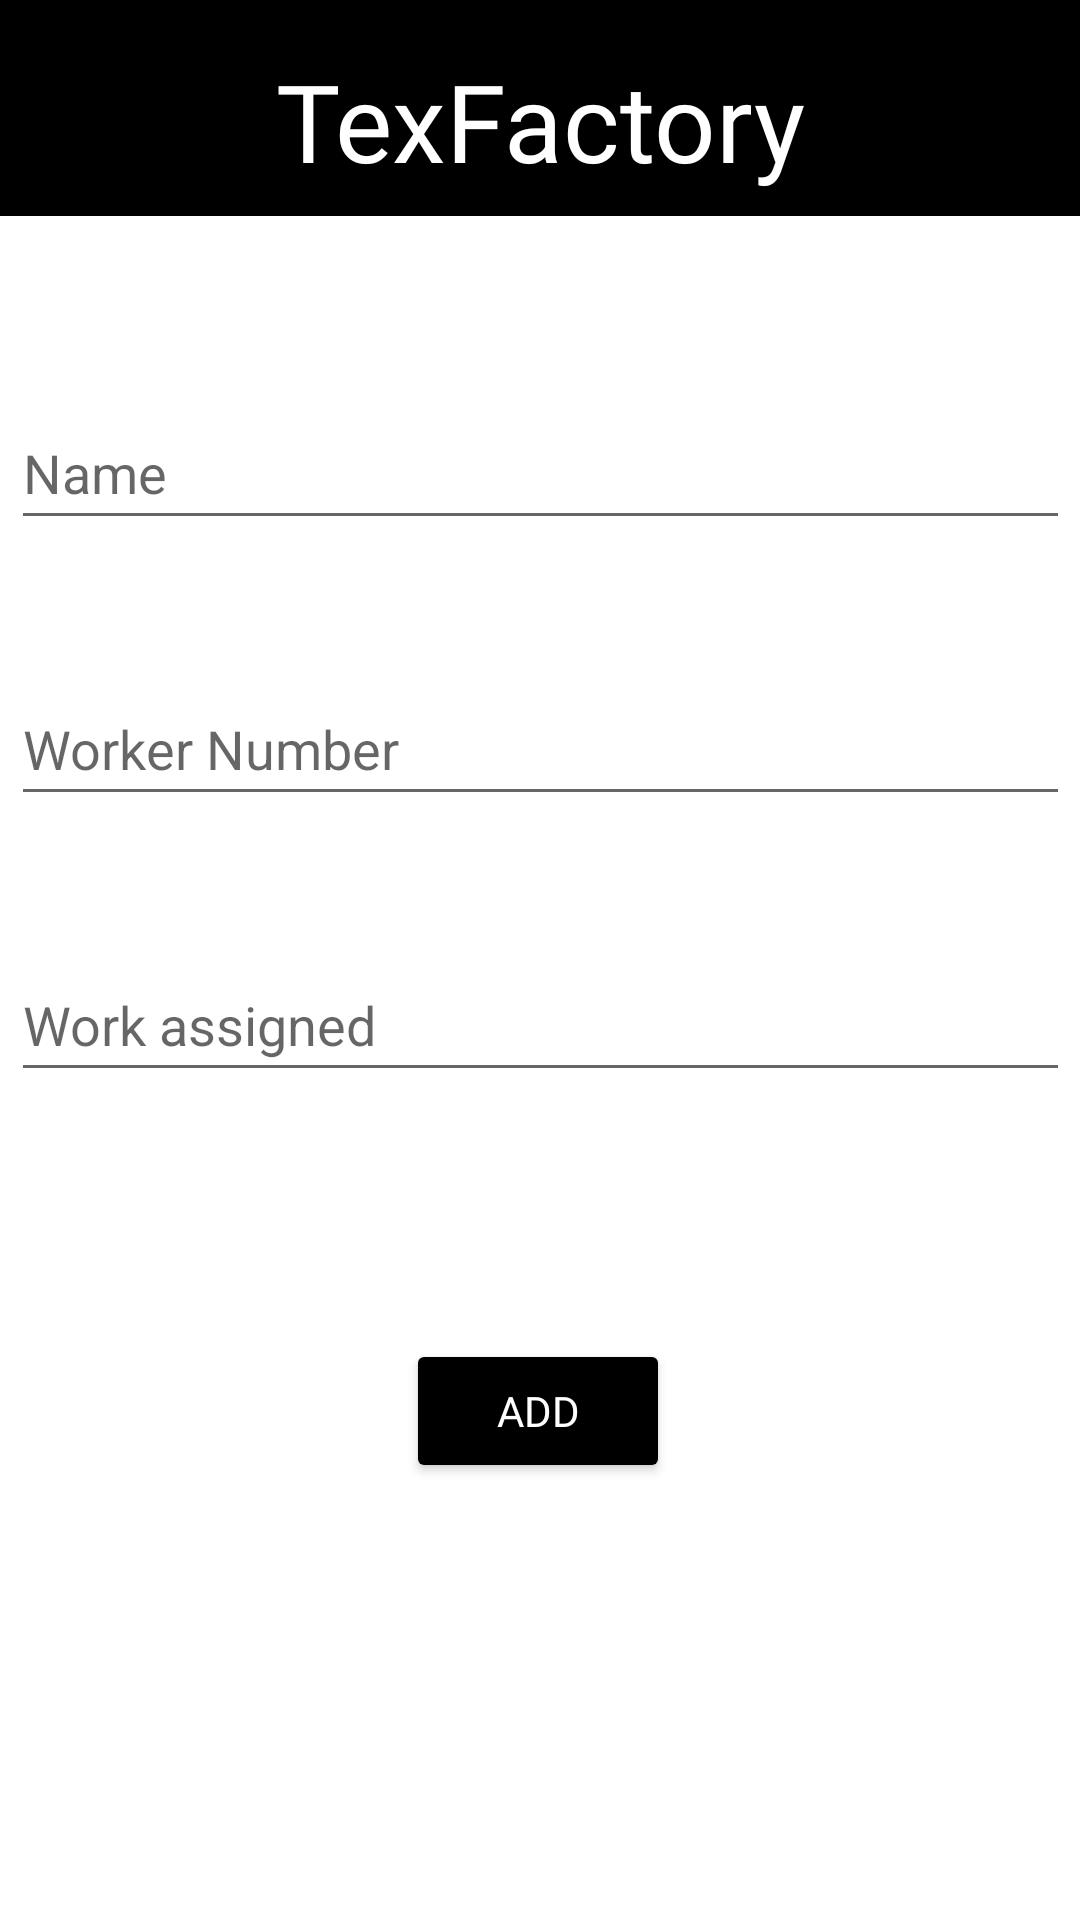

Layout XML and referenced resources for this Android screen:
<!-- AndroidManifest.xml: application theme Theme.TexFactoryAd -->
<!-- res/layout/activity_add_worker.xml -->
<?xml version="1.0" encoding="utf-8"?>
<androidx.constraintlayout.widget.ConstraintLayout xmlns:android="http://schemas.android.com/apk/res/android"
    xmlns:app="http://schemas.android.com/apk/res-auto"
    xmlns:tools="http://schemas.android.com/tools"
    android:layout_width="match_parent"
    android:layout_height="match_parent"
    android:background="@color/white"
    tools:context=".AddWorker">

    <LinearLayout
        android:id="@+id/linearLayout"
        android:layout_width="match_parent"
        android:layout_height="72dp"
        android:background="#000000"
        android:backgroundTint="@color/black"
        android:orientation="horizontal"
        app:layout_constraintBottom_toBottomOf="parent"
        app:layout_constraintEnd_toEndOf="parent"
        app:layout_constraintHorizontal_bias="0.0"
        app:layout_constraintStart_toStartOf="parent"
        app:layout_constraintTop_toTopOf="parent"
        app:layout_constraintVertical_bias="0.0">

        <TextView
            android:id="@+id/textView2"
            android:layout_width="wrap_content"
            android:layout_height="wrap_content"
            android:layout_marginTop="16dp"
            android:layout_weight="1"
            android:fontFamily="@font/ubunturegular"
            android:gravity="center_horizontal"
            android:text="TexFactory"
            android:textColor="@color/white"
            android:textSize="36dp" />
    </LinearLayout>

    <EditText
        android:id="@+id/editWorkerNumber"
        android:layout_width="353dp"
        android:layout_height="wrap_content"
        android:layout_marginTop="44dp"
        android:ems="10"
        android:hint="Worker Number"
        android:inputType="number"
        android:minHeight="48dp"
        app:layout_constraintEnd_toEndOf="parent"
        app:layout_constraintStart_toStartOf="parent"
        app:layout_constraintTop_toBottomOf="@+id/name" />

    <Button
        android:id="@+id/button3"
        android:layout_width="wrap_content"
        android:layout_height="wrap_content"
        android:backgroundTint="@color/black"
        android:fontFamily="@font/ubunturegular"
        android:text="Add"
        android:textColor="@color/white"
        app:layout_constraintBottom_toBottomOf="parent"
        app:layout_constraintEnd_toEndOf="parent"
        app:layout_constraintHorizontal_bias="0.498"
        app:layout_constraintStart_toStartOf="parent"
        app:layout_constraintTop_toBottomOf="@+id/editWorkerNumber"
        app:layout_constraintVertical_bias="0.545" />

    <EditText
        android:id="@+id/name"
        android:layout_width="353dp"
        android:layout_height="wrap_content"
        android:layout_marginTop="60dp"
        android:ems="10"
        android:hint="Name"
        android:inputType="textPersonName"
        android:minHeight="48dp"
        app:layout_constraintEnd_toEndOf="parent"
        app:layout_constraintStart_toStartOf="parent"
        app:layout_constraintTop_toBottomOf="@+id/linearLayout" />

    <EditText
        android:id="@+id/work"
        android:layout_width="353dp"
        android:layout_height="wrap_content"
        android:layout_marginTop="44dp"
        android:ems="10"
        android:hint="Work assigned"
        android:inputType="textPersonName"
        android:minHeight="48dp"
        app:layout_constraintEnd_toEndOf="parent"
        app:layout_constraintStart_toStartOf="parent"
        app:layout_constraintTop_toBottomOf="@+id/editWorkerNumber" />

</androidx.constraintlayout.widget.ConstraintLayout>
<!-- resources referenced by this layout -->
<resources>
  <style name="Theme.TexFactoryAd" parent="Theme.MaterialComponents.Light.NoActionBar.Bridge">
          
          <item name="colorPrimary">@color/teal_700</item>
          <item name="colorPrimaryVariant">@color/teal_700</item>
          <item name="colorOnPrimary">@color/white</item>
          
          <item name="colorSecondary">@color/teal_200</item>
          <item name="colorSecondaryVariant">@color/teal_700</item>
          <item name="colorOnSecondary">@color/black</item>
          
          <item name="android:statusBarColor">@color/black</item>
          
      </style>
  <!-- not gathered from this repository: default colours our renderer supplied (Android Studio template values) -->
  <color name="teal_200">#FF03DAC5</color>
  <color name="teal_700">#FF018786</color>
  <color name="black">#FF000000</color>
  <color name="white">#FFFFFFFF</color>
</resources>
